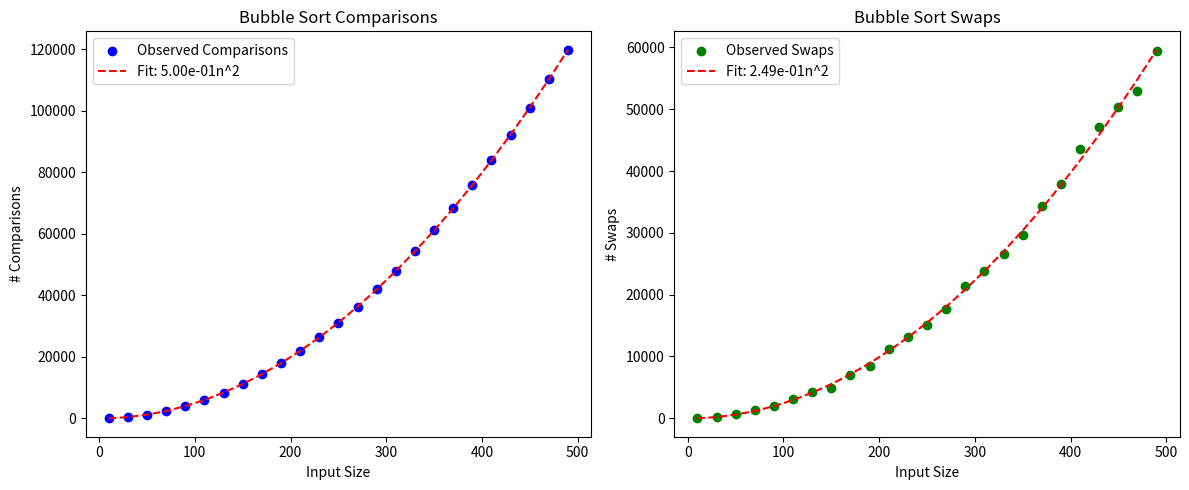

Write Python code to recreate this figure.
import random
import matplotlib.pyplot as plt
import numpy as np


"""
Note: Use this to change to the proper directory if it doesn't
      automatically make the directory lab03

import os
print("Current Working Directory:", os.getcwd())
script_dir = os.path.dirname(os.path.abspath(__file__))
os.chdir(script_dir)"""


def bubble_sort(arr):
    n = len(arr)
    comparisons = 0
    swaps = 0
    for i in range(n):
        for j in range(n - i - 1):
            comparisons += 1 
            if arr[j] > arr[j + 1]:
                arr[j], arr[j + 1] = arr[j + 1], arr[j]  
                swaps += 1
    return comparisons, swaps

sizes = (range(10, 501, 20))#Creating list through sizes 10 to 500
comp_counts = []
swap_counts = []

for size in sizes:#Iterating through sizes 10 to 500
    arr = [random.randint(1, 1000) for i in range(size)]#Adding random numbers to array
    comparisons, swaps = bubble_sort(arr[:])
    comp_counts.append(comparisons)#Adding comparisons to list
    swap_counts.append(swaps)#Adding swap to list


#Plotting
comp_fit = np.polyfit(sizes, comp_counts, 2)#fitting
swap_fit = np.polyfit(sizes, swap_counts, 2)

plt.figure(figsize=(12, 5))

plt.subplot(1, 2, 1)
plt.scatter(sizes, comp_counts, label='Observed Comparisons', color='b')
plt.plot(sizes, np.polyval(comp_fit, sizes), 'r--', label=f'Fit: {comp_fit[0]:.2e}n^2')
plt.xlabel('Input Size')
plt.ylabel('# Comparisons')
plt.legend()
plt.title('Bubble Sort Comparisons')



plt.subplot(1, 2, 2)
plt.scatter(sizes, swap_counts, label='Observed Swaps', color='g')
plt.plot(sizes, np.polyval(swap_fit, sizes), 'r--', label=f'Fit: {swap_fit[0]:.2e}n^2')
plt.xlabel('Input Size')
plt.ylabel('# Swaps')
plt.legend()
plt.title('Bubble Sort Swaps')
#plt.savefig('Comparison_Swaps.png')


plt.tight_layout()
plt.show()
